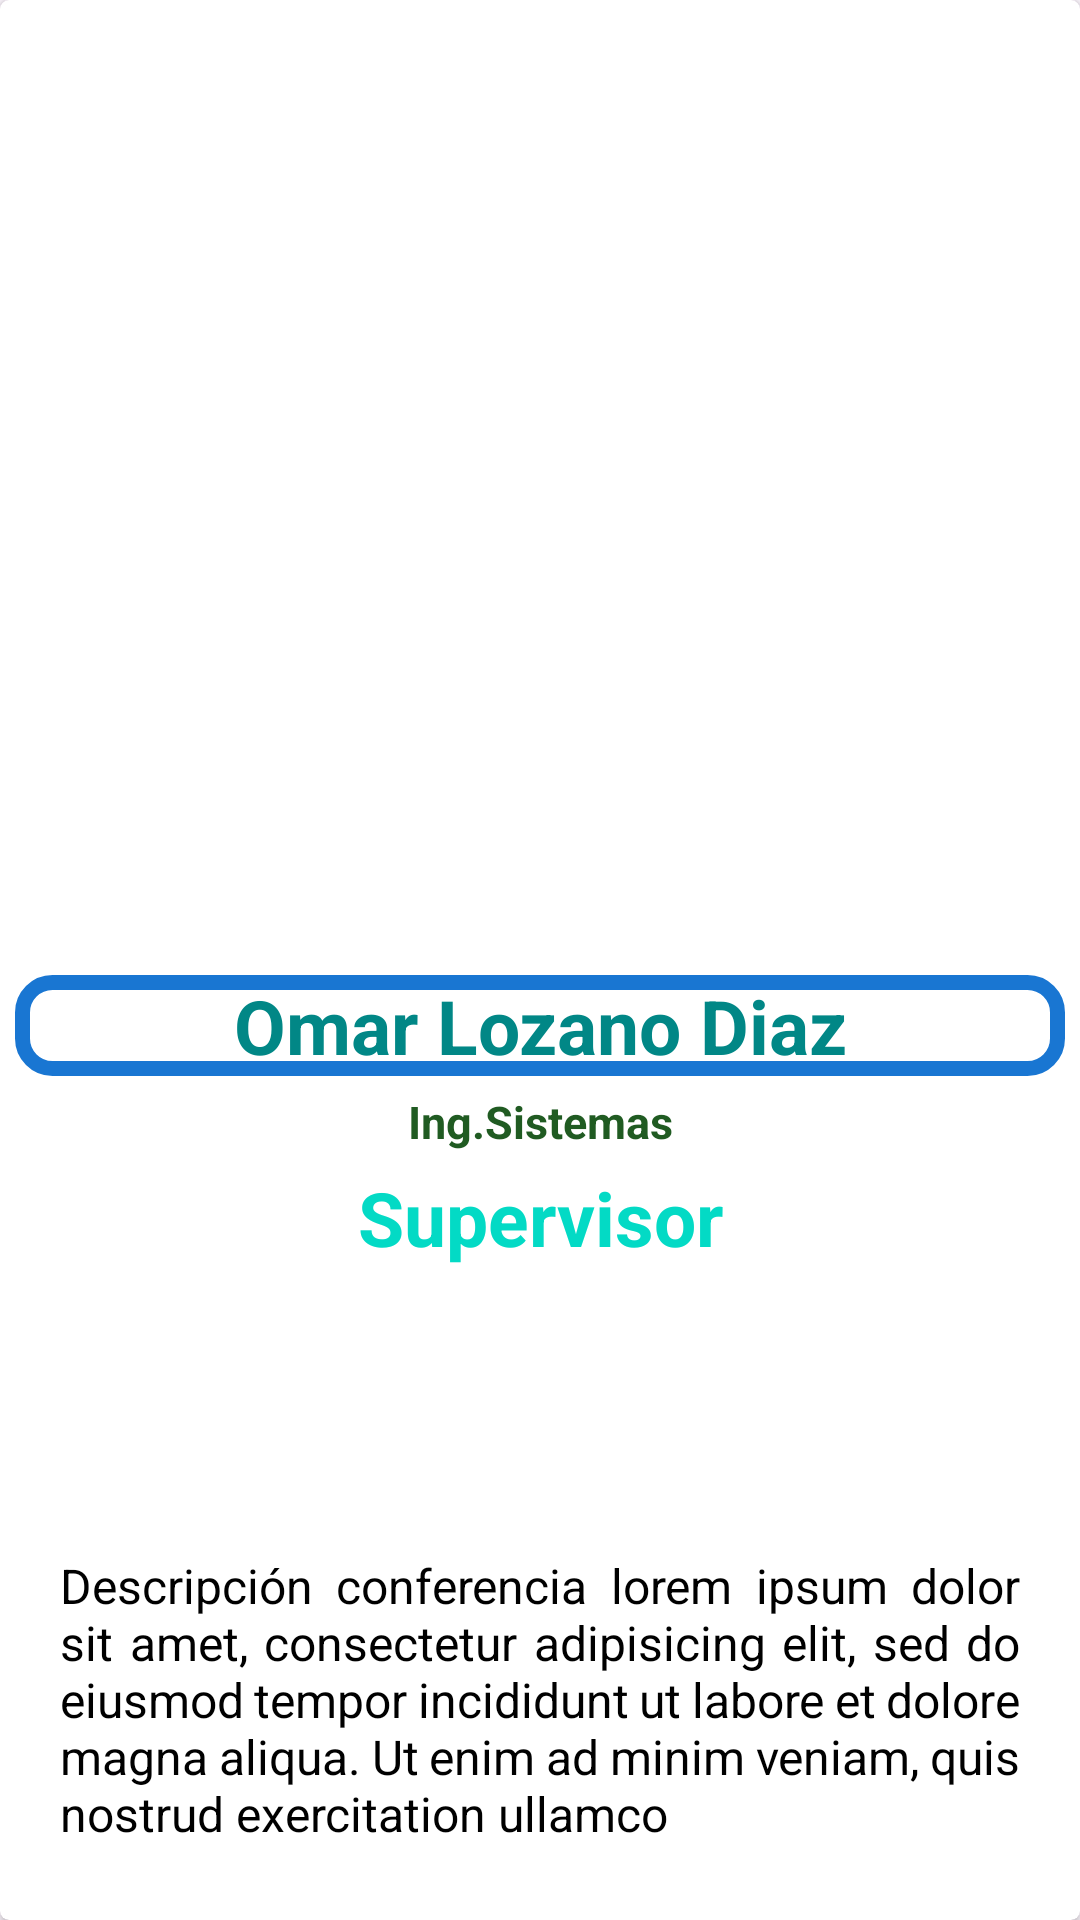

Produce the Android XML layout that renders to this screen, including the resource entries it uses.
<!-- AndroidManifest.xml: application theme Theme.Semana4omar -->
<!-- res/layout/fragment_speckers_detai_dialog.xml -->
<androidx.cardview.widget.CardView
    xmlns:android="http://schemas.android.com/apk/res/android"
    xmlns:app="http://schemas.android.com/apk/res-auto"
    android:layout_width="match_parent"
    android:layout_height="wrap_content"
    android:elevation="4dp"
    android:layout_margin="15dp"
    app:cardCornerRadius="@dimen/esquinas_renodeadas" >
    <LinearLayout
        android:layout_width="match_parent"
        android:layout_height="wrap_content"
        android:orientation="vertical">

        <ImageView
            android:layout_width="wrap_content"
            android:layout_height="300dp"
            android:layout_margin="10dp"

            android:src="@drawable/usuario"

            />

        <TextView
            android:id="@+id/textNombre"
            android:layout_width="match_parent"
            android:layout_height="wrap_content"
            android:text="@string/textotextNombre"
            android:textColor="@color/colorSecondaryVariant"
            android:textSize="25sp"
            android:background="@drawable/shape_parafo"
            android:textStyle="bold"
            android:layout_margin="5dp"
            android:gravity="center_horizontal"

            />

        <TextView
            android:layout_width="match_parent"
            android:layout_height="wrap_content"
            android:id="@+id/textCarrera"
            android:gravity="center_horizontal"
            android:text="Ing.Sistemas"
            android:layout_marginStart="90dp"
            android:layout_marginEnd="90dp"
            android:textColor="#205B22"
            android:textSize="15sp"
            android:textStyle="bold" />

        <TextView
            android:id="@+id/textCargo"
            android:layout_width="match_parent"
            android:layout_height="wrap_content"
            android:text="Supervisor"
            android:textColor="@color/colorSecondary"
            android:textSize="25sp"
            android:textStyle="bold"
            android:layout_margin="5dp"
            android:gravity="center_horizontal"

            />
        <ImageView
            android:layout_width="match_parent"
            android:layout_height="50dp"
            android:layout_margin="20dp"
           android:src="@drawable/log"

            />

        <TextView
            android:id="@+id/textDescr"
            android:layout_width="match_parent"
            android:layout_height="wrap_content"
            android:text="@string/introdi"
            android:textColor="@color/colorOnBackground"
            android:textSize="16sp"
            android:justificationMode="inter_word"
            android:layout_marginStart="20dp"
            android:layout_marginEnd="20dp"
            android:layout_marginBottom="20dp"
            />
    </LinearLayout>
</androidx.cardview.widget.CardView>
<!-- resources referenced by this layout -->
<resources>
  <color name="colorOnBackground">#000000</color>
  <color name="colorSecondary">#03DAC5</color>
  <color name="colorSecondaryVariant">#018786</color>
  <dimen name="esquinas_renodeadas">3dp</dimen>
  <!-- drawable shape_parafo (drawable) -->
  <?xml version="1.0" encoding="utf-8"?>
  <shape xmlns:android="http://schemas.android.com/apk/res/android">
      <corners
          android:radius="10dp"/>
  
      <stroke
          android:color="#1976D2"
          android:width="5dp"
          />
  
  </shape>
  <string name="introdi">Descripción conferencia lorem ipsum dolor sit amet, consectetur adipisicing elit, sed do eiusmod tempor incididunt ut labore et dolore magna aliqua. Ut enim ad minim veniam, quis nostrud exercitation ullamco </string>
  <string name="textotextNombre">Omar Lozano Diaz</string>
  <style name="Theme.Semana4omar" parent="Base.Theme.Semana4omar" />
  <style name="Base.Theme.Semana4omar" parent="Theme.Material3.DayNight.NoActionBar">
          
          
      </style>
</resources>
